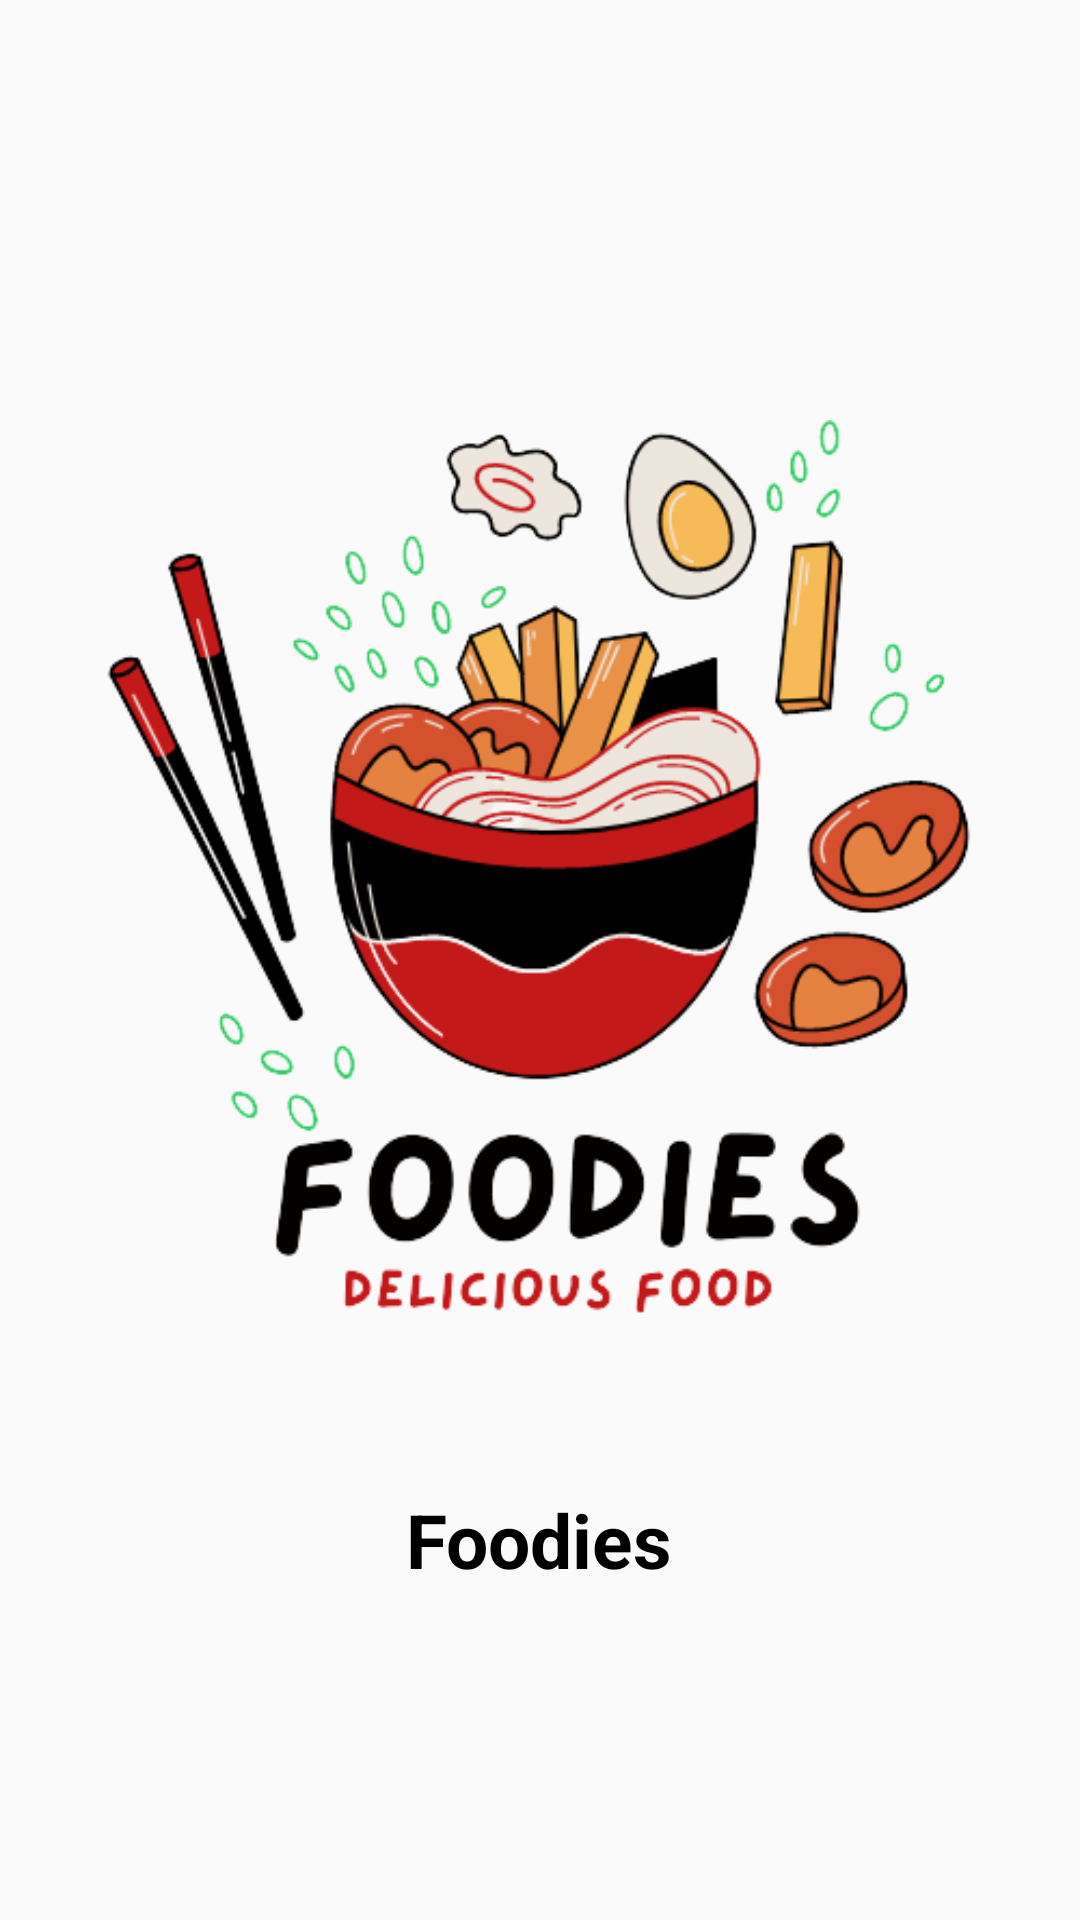

Android layout source for this screen:
<!-- AndroidManifest.xml: application theme Theme.Foodies -->
<!-- res/layout/activity_splash.xml -->
<?xml version="1.0" encoding="utf-8"?>
<RelativeLayout xmlns:android="http://schemas.android.com/apk/res/android"
    xmlns:app="http://schemas.android.com/apk/res-auto"
    xmlns:tools="http://schemas.android.com/tools"
    android:layout_width="match_parent"
    android:layout_height="match_parent"

    tools:context=".splash">

    <ImageView
        android:layout_width="400dp"
        android:layout_height="400dp"
        android:src="@drawable/logo12"
        android:layout_centerInParent="true"
        >

    </ImageView>

    <TextView
        android:layout_width="wrap_content"
        android:layout_height="wrap_content"
        android:text="Foodies"
        android:textColor="@color/black"
        android:textSize="25sp"
        android:textStyle="bold"
        android:layout_alignParentBottom="true"
        android:layout_centerHorizontal="true"
        android:layout_marginBottom="110dp"/>

</RelativeLayout>
<!-- resources referenced by this layout -->
<resources>
  <color name="black">#000000</color>
  <!-- drawable logo12: png bitmap (drawable, 82847 bytes) -->
  <style name="Theme.Foodies" parent="Theme.AppCompat.DayNight">
          
          
  
          
          
          
          <item name="android:statusBarColor" tools:targetApi="l">?attr/colorPrimaryVariant</item>
          
          <item name="colorPrimary">@color/colorPrimary</item>
          <item name="colorPrimaryDark">@color/colorPrimaryDark</item>
          <item name="colorAccent">@color/colorAccent</item>
      </style>
  <color name="colorPrimary">#07B4CA</color>
  <color name="colorPrimaryDark">#D8BB03</color>
  <color name="colorAccent">#03DAC5</color>
</resources>
